Run: headless pygame with SDL's dummy video driver; simulated clock (each Clock.tick advances the game by its frame time, no real sleeping); random seed 0; keys injected as events and as key.get_pressed() state; no mouse input.
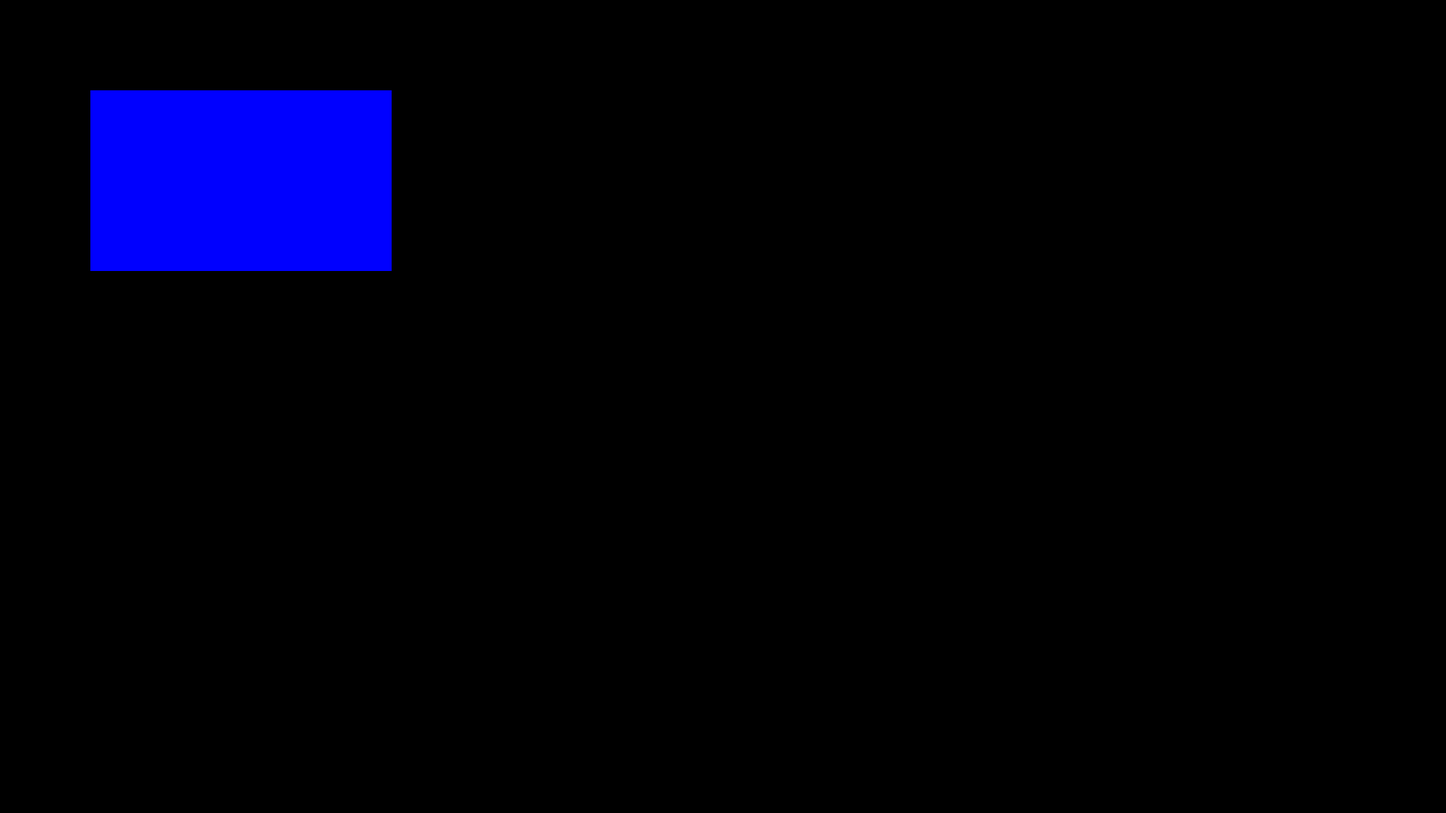
Frame 1 of 4 · flips 1–60 · no input
Frame 2 of 4 · flips 61–180 · tapped SPACE, RETURN · held RIGHT (→), D · screen unchanged from frame 1, image omitted
Frame 3 of 4 · flips 181–300 · held DOWN (↓), S · screen unchanged from frame 2, image omitted
Frame 4 of 4 · flips 301–420 · held LEFT (←), A, UP (↑), W · screen unchanged from frame 3, image omitted

The pygame program that drew these frames:

import os
import pygame
from pygame import Vector2

os.environ['SDL_VIDEO_CENTERED'] = '1'

class UserInterface():
    def __init__(self):
        self.worldSize = Vector2(1920, 1080)

        windowSize = self.worldSize.elementwise()
        self.window = pygame.display.set_mode(Vector2(1920,1080))
        pygame.display.set_caption("My game")
        
    def render(self):
        #render sprites on screen
        pygame.draw.rect(self.window,(0,0,255),(120,120,400,240))
        pygame.display.update()
        pass
        

class Game():
    def __init__(self):
        pygame.init()
        self.ui = UserInterface()
        self.clock = pygame.time.Clock()
        self.running = True
    
    def processInput(self):
        for event in pygame.event.get():
            if event.type == pygame.QUIT:
                self.running = False
        pass
    
    def update(self):
        #handle logic directly related to the game (score, load level, )
        pass
    
    def run(self):
        while self.running:
            self.processInput()
            self.update()
            self.ui.render()        
            self.clock.tick(60)
        
game = Game()
game.run()

pygame.quit()
